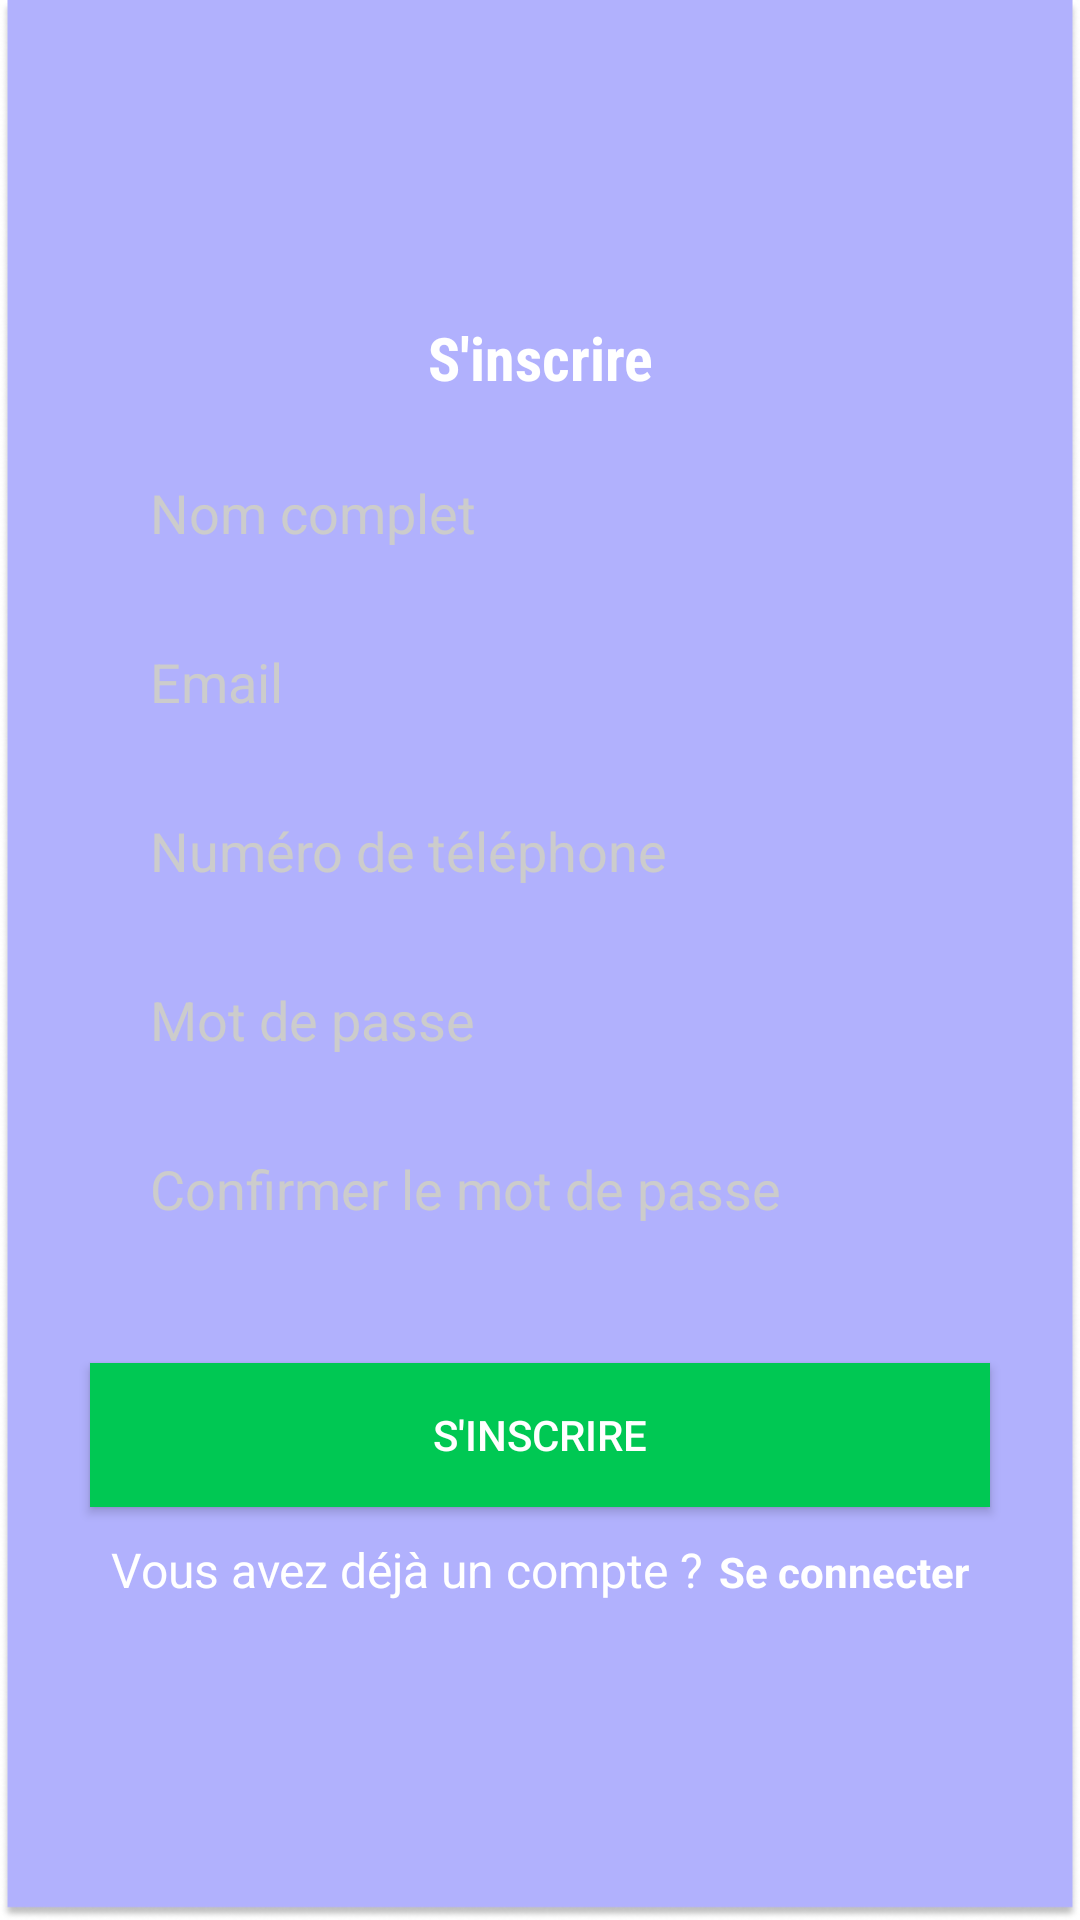

Here is an Android app screen rendered from its layout file. Give the layout XML and the strings, colors and styles it references.
<!-- AndroidManifest.xml: application theme Theme.FirebaseTest -->
<!-- res/layout/activity_register.xml -->
<?xml version="1.0" encoding="utf-8"?>
<LinearLayout xmlns:android="http://schemas.android.com/apk/res/android"
    xmlns:app="http://schemas.android.com/apk/res-auto"
    xmlns:tools="http://schemas.android.com/tools"
    android:layout_width="match_parent"
    android:layout_height="match_parent"
    android:orientation="vertical"
    android:gravity="center"
    android:background="@drawable/background"
    tools:context=".Register">

    <TextView
        android:layout_width="match_parent"
        android:layout_height="wrap_content"
        android:fontFamily="sans-serif-condensed"
        android:gravity="center"
        android:text="S'inscrire"
        android:textColor="#ffffff"
        android:textSize="20dp"
        android:textStyle="bold" />

    <EditText
        android:id="@+id/fullname"
        android:layout_width="match_parent"
        android:layout_height="wrap_content"
        android:inputType="text"
        android:hint="Nom complet"
        android:textColorHint="#cccccc"
        android:textColor="#000000"
        android:paddingStart="20dp"
        android:maxLines="1"
        android:layout_marginStart="30dp"
        android:layout_marginEnd="30dp"
        android:layout_marginTop="20dp"
        android:background="@drawable/round_back_white"
        android:padding="6dp"

        />

    <EditText
        android:id="@+id/email"
        android:layout_width="match_parent"
        android:layout_height="wrap_content"
        android:hint="Email"
        android:textColorHint="#cccccc"
        android:inputType="textEmailAddress"
        android:maxLines="1"
        android:textColor="#000000"
        android:paddingStart="20dp"
        android:paddingEnd="0dp"
        android:layout_marginStart="30dp"
        android:layout_marginEnd="30dp"
        android:layout_marginTop="20dp"
        android:background="@drawable/round_back_white"
        android:padding="6dp"/>

    <EditText
        android:id="@+id/phone"
        android:layout_width="match_parent"
        android:layout_height="wrap_content"
        android:hint="Numéro de téléphone"
        android:textColorHint="#cccccc"
        android:textColor="#000000"
        android:inputType="phone"
        android:maxLines="1"
        android:paddingStart="20dp"
        android:paddingEnd="0dp" android:layout_marginStart="30dp"
        android:layout_marginEnd="30dp"
        android:layout_marginTop="20dp"
        android:background="@drawable/round_back_white"
        android:padding="6dp"
        />

    <EditText
        android:id="@+id/password"
        android:layout_width="match_parent"
        android:layout_height="wrap_content"
        android:hint="Mot de passe"
        android:textColorHint="#cccccc"
        android:textColor="#000000"
        android:inputType="textPassword"
        android:maxLines="1"
        android:paddingStart="20dp"
        android:paddingEnd="0dp"
        android:layout_marginStart="30dp"
        android:layout_marginEnd="30dp"
        android:layout_marginTop="20dp"
        android:background="@drawable/round_back_white"
        android:padding="6dp"
        />

    <EditText
        android:id="@+id/conPassword"
        android:layout_width="match_parent"
        android:layout_height="wrap_content"
        android:hint="Confirmer le mot de passe"
        android:textColorHint="#cccccc"
        android:textColor="#000000"
        android:inputType="textPassword"
        android:maxLines="1"
        android:paddingStart="20dp"
        android:paddingEnd="0dp"
        android:layout_marginStart="30dp"
        android:layout_marginEnd="30dp"
        android:layout_marginTop="20dp"
        android:background="@drawable/round_back_white"
        android:padding="6dp"
        />

    <androidx.appcompat.widget.AppCompatButton
        android:id="@+id/registerBtn"
        android:layout_width="match_parent"
        android:layout_height="wrap_content"
        android:layout_marginStart="30dp"
        android:layout_marginTop="40dp"
        android:text="S'inscrire"
        android:background="#00c853"
        android:textColor="#ffffff"
        android:layout_marginEnd="30dp"
        />

    <LinearLayout

        android:layout_width="wrap_content"
        android:layout_height="wrap_content"
        android:layout_gravity="center"
        android:layout_marginTop="10dp"
        android:orientation="horizontal">

        <TextView
            android:layout_width="wrap_content"
            android:layout_height="wrap_content"
            android:text="Vous avez déjà un compte ?"
            android:textColor="#ffffff"
            android:textSize="16sp" />

        <TextView
            android:id="@+id/loginNowBtn"
            android:layout_marginStart="5dp"
            android:layout_width="wrap_content"
            android:layout_height="wrap_content"
            android:text="Se connecter"
            android:textColor="#ffffff"
            android:textStyle="bold"/>

    </LinearLayout>

</LinearLayout>
<!-- resources referenced by this layout -->
<resources>
  <!-- drawable background: png bitmap (drawable, 21840 bytes) -->
  <style name="Theme.FirebaseTest" parent="Theme.MaterialComponents.DayNight.NoActionBar">
          
          <item name="colorPrimary">@color/purple_500</item>
          <item name="colorPrimaryVariant">@color/purple_700</item>
          <item name="colorOnPrimary">@color/white</item>
          
          <item name="colorSecondary">@color/teal_200</item>
          <item name="colorSecondaryVariant">@color/teal_700</item>
          <item name="colorOnSecondary">@color/black</item>
          
          <item name="android:statusBarColor">?attr/colorPrimaryVariant</item>
          
      </style>
  <!-- not gathered from this repository: default colours our renderer supplied (Android Studio template values) -->
  <color name="purple_500">#FF6200EE</color>
  <color name="purple_700">#FF3700B3</color>
  <color name="teal_200">#FF03DAC5</color>
  <color name="teal_700">#FF018786</color>
  <color name="black">#FF000000</color>
  <color name="white">#FFFFFFFF</color>
</resources>
